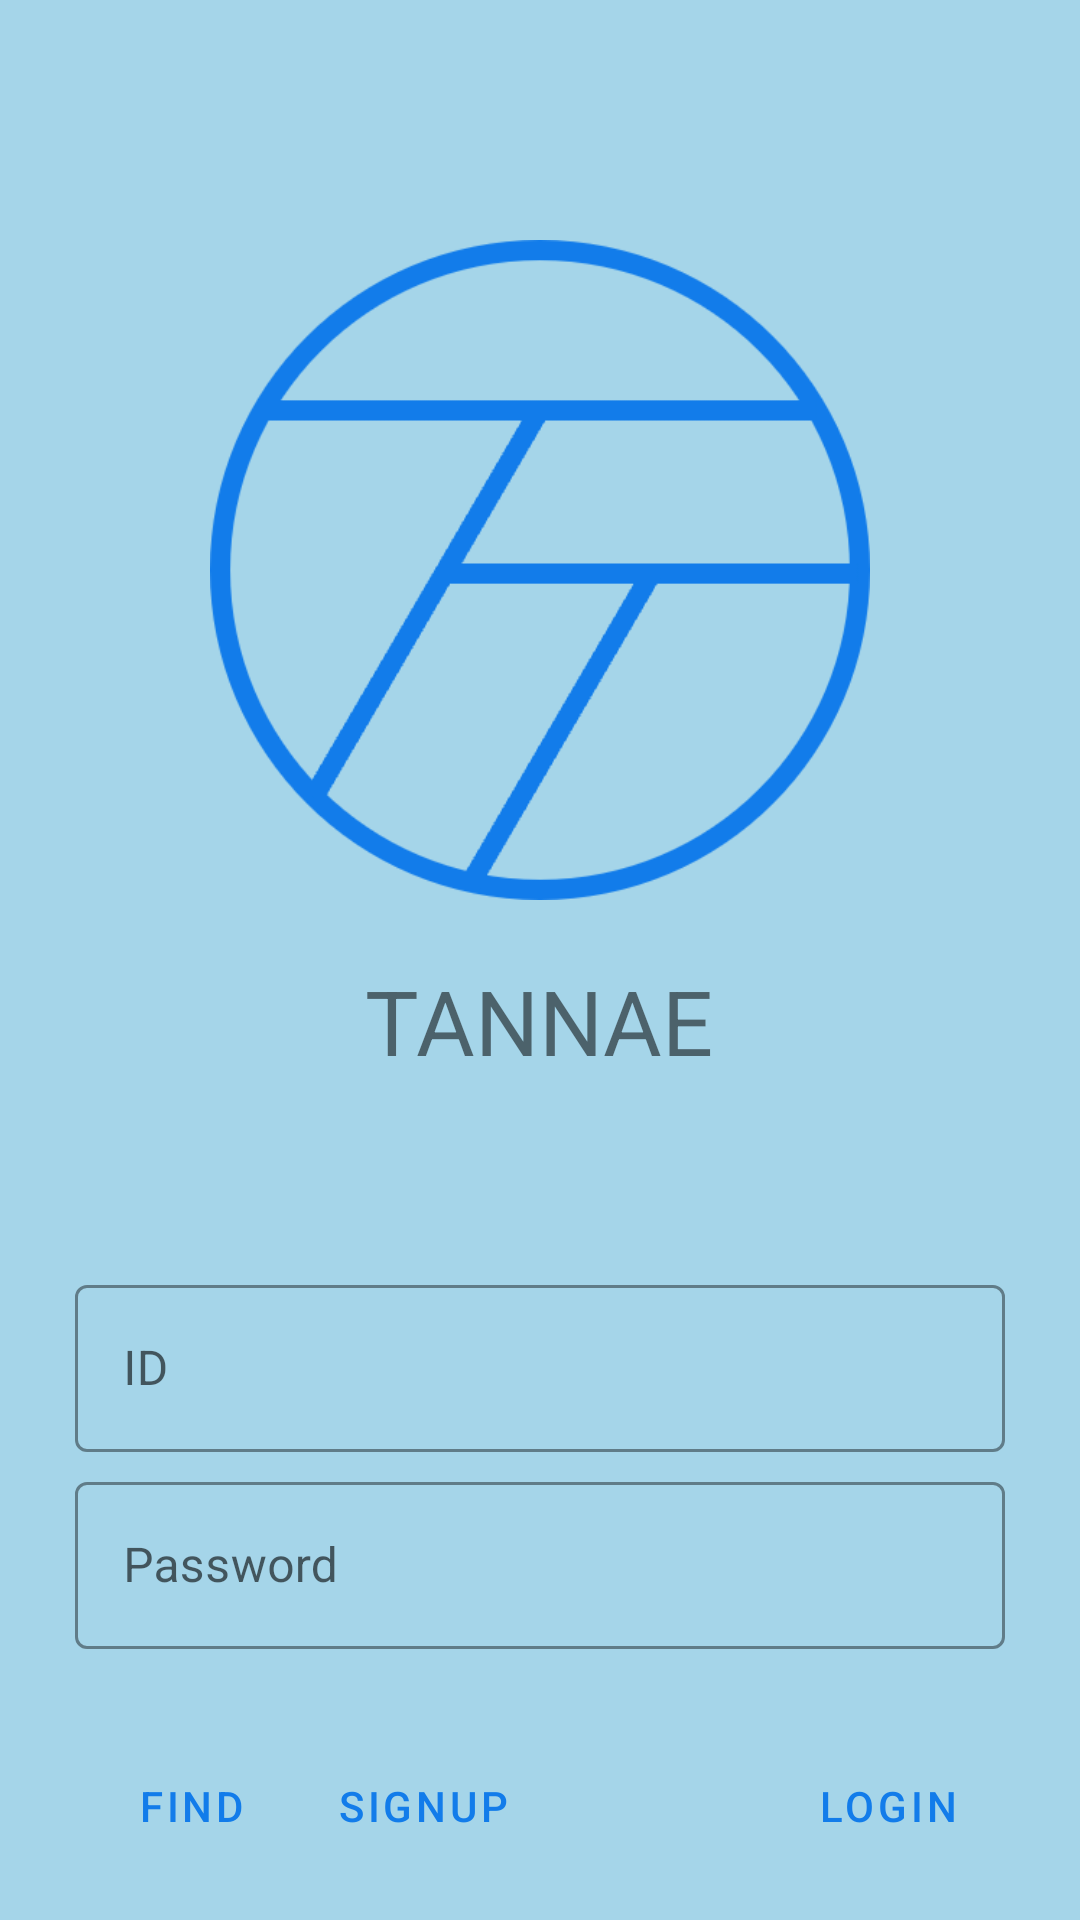

Write the Android layout XML for this screen, with the resource values it uses.
<!-- AndroidManifest.xml: application theme Theme.TANNAE -->
<!-- res/layout/activity_login.xml -->
<?xml version="1.0" encoding="utf-8"?>
<LinearLayout xmlns:android="http://schemas.android.com/apk/res/android"
    xmlns:app="http://schemas.android.com/apk/res-auto"
    android:background="@color/sub"
    android:layout_width="match_parent"
    android:layout_height="match_parent"
    android:orientation="vertical">

    <LinearLayout
        android:layout_width="match_parent"
        android:layout_height="wrap_content"
        android:orientation="vertical">
        <ImageView
            android:layout_width="220dp"
            android:layout_height="220dp"
            android:layout_gravity="center_horizontal"
            android:layout_marginTop="80dp"
            android:layout_marginBottom="20dp"
            app:srcCompat="@drawable/tannae_logo" />

        <TextView
            android:layout_width="wrap_content"
            android:layout_height="wrap_content"
            android:layout_gravity="center_horizontal"
            android:layout_marginBottom="66dp"
            android:text="@string/app_name"
            android:textAllCaps="true"
            android:textSize="30sp" />
    </LinearLayout>

    <LinearLayout
        android:layout_width="match_parent"
        android:layout_height="wrap_content"
        android:orientation="vertical"
        android:layout_marginLeft="25dp"
        android:layout_marginRight="25dp">

        <com.google.android.material.textfield.TextInputLayout
            style="@style/Widget.TextInputLayout"
            android:layout_width="match_parent"
            android:layout_height="wrap_content"
            android:hint="ID">

            <com.google.android.material.textfield.TextInputEditText
                android:id="@+id/et_id_account_edit"
                android:layout_width="match_parent"
                android:layout_height="wrap_content"
                android:inputType="text"
                android:maxLines="1" />
        </com.google.android.material.textfield.TextInputLayout>

        <com.google.android.material.textfield.TextInputLayout
            android:id="@+id/password_text_input"
            style="@style/Widget.TextInputLayout"
            android:layout_width="match_parent"
            android:layout_height="wrap_content"
            android:hint="Password"
            app:errorEnabled="true">

            <com.google.android.material.textfield.TextInputEditText
                android:id="@+id/et_pw_account_edit"
                android:layout_width="match_parent"
                android:layout_height="wrap_content"
                android:inputType="textPassword" />
        </com.google.android.material.textfield.TextInputLayout>

        <LinearLayout
            android:layout_width="match_parent"
            android:layout_height="wrap_content"
            android:orientation="horizontal">

            <com.google.android.material.button.MaterialButton
                android:id="@+id/btn_find"
                style="@style/Widget.Button.TextButton"
                android:layout_width="0dp"
                android:layout_height="wrap_content"
                android:layout_weight="1"
                android:text="FIND" />

            <com.google.android.material.button.MaterialButton
                android:id="@+id/btn_signup"
                style="@style/Widget.Button.TextButton"
                android:layout_width="0dp"
                android:layout_height="wrap_content"
                android:layout_weight="1"
                android:text="SignUp" />

            <View
                android:layout_width="0dp"
                android:layout_height="0dp"
                android:layout_weight="1" />

            <com.google.android.material.button.MaterialButton
                android:id="@+id/btn_login"
                style="@style/Widget.Button.TextButton"
                android:layout_width="0dp"
                android:layout_height="wrap_content"
                android:layout_weight="1"
                android:text="@string/button_login" />

        </LinearLayout>
    </LinearLayout>
</LinearLayout>
<!-- resources referenced by this layout -->
<resources>
  <color name="sub">#FFA5D5E9</color>
  <!-- drawable tannae_logo: png bitmap (drawable, 5257 bytes) -->
  <string name="app_name">TANNAE</string>
  <string name="button_login">Login</string>
  <style name="Widget.Button.TextButton" parent="Widget.MaterialComponents.Button.TextButton">
          <item name="android:textColor">?android:attr/textColorPrimary</item>
      </style>
  <style name="Widget.TextInputLayout" parent="Widget.MaterialComponents.TextInputLayout.OutlinedBox">
          <item name="hintTextAppearance">@color/main</item>
          <item name="hintTextColor">@color/black</item>
          <item name="android:paddingBottom">8dp</item>
          <item name="boxStrokeColor">@color/main</item>
      </style>
  <style name="Theme.TANNAE" parent="Theme.MaterialComponents.Light.NoActionBar">
          
          <item name="colorPrimary">@color/main</item>
          <item name="colorPrimaryVariant">@color/sub</item>
          <item name="colorOnPrimary">@color/white</item>
          
          <item name="colorSecondary">@color/teal_200</item>
          <item name="colorSecondaryVariant">@color/teal_700</item>
          <item name="colorOnSecondary">@color/black</item>
          
          <item name="android:statusBarColor" tools:targetApi="l">?attr/colorPrimaryVariant</item>
          
          <item name="android:textColorPrimary">@color/main</item>
      </style>
  <color name="main">#FF127CEA</color>
  <color name="black">#FF000000</color>
  <color name="white">#FFFFFFFF</color>
  <color name="teal_200">#FF03DAC5</color>
  <color name="teal_700">#FF018786</color>
</resources>
